Run: headless pygame with SDL's dummy video driver; simulated clock (each Clock.tick advances the game by its frame time, no real sleeping); random seed 0; keys injected as events and as key.get_pressed() state; no mouse input.
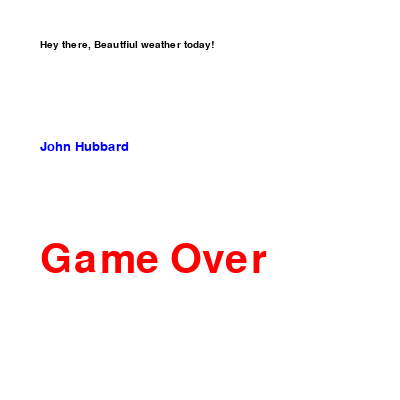
Frame 1 of 4 · flips 1–60 · no input
Frame 2 of 4 · flips 61–180 · tapped SPACE, RETURN · held RIGHT (→), D · screen unchanged from frame 1, image omitted
Frame 3 of 4 · flips 181–300 · held DOWN (↓), S · screen unchanged from frame 2, image omitted
Frame 4 of 4 · flips 301–420 · held LEFT (←), A, UP (↑), W · screen unchanged from frame 3, image omitted

The pygame program that drew these frames:

import pygame
import sys


pygame.init()
screen = pygame.display.set_mode((400, 400))
clock = pygame.time.Clock()

dialogue_font = pygame.font.SysFont('arial', 15)
name_font = pygame.font.SysFont('Helvetica', 20)
game_over_font = pygame.font.SysFont('Verdana', 60)

dialogue = dialogue_font.render("Hey there, Beautfiul weather today!",
                                True, (0, 0, 0))
name = name_font.render("John Hubbard", True, (0, 0, 255))
game_over = game_over_font.render("Game Over", True, (255, 0, 0))

while True:
    for event in pygame.event.get():
        if event.type == pygame.QUIT:
            pygame.quit()
            sys.exit()

    screen.fill((255, 255, 255))

    screen.blit(dialogue, (40, 40))
    screen.blit(name, (40, 140))
    screen.blit(game_over, (40, 240))

    pygame.display.flip()
    clock.tick(60)
